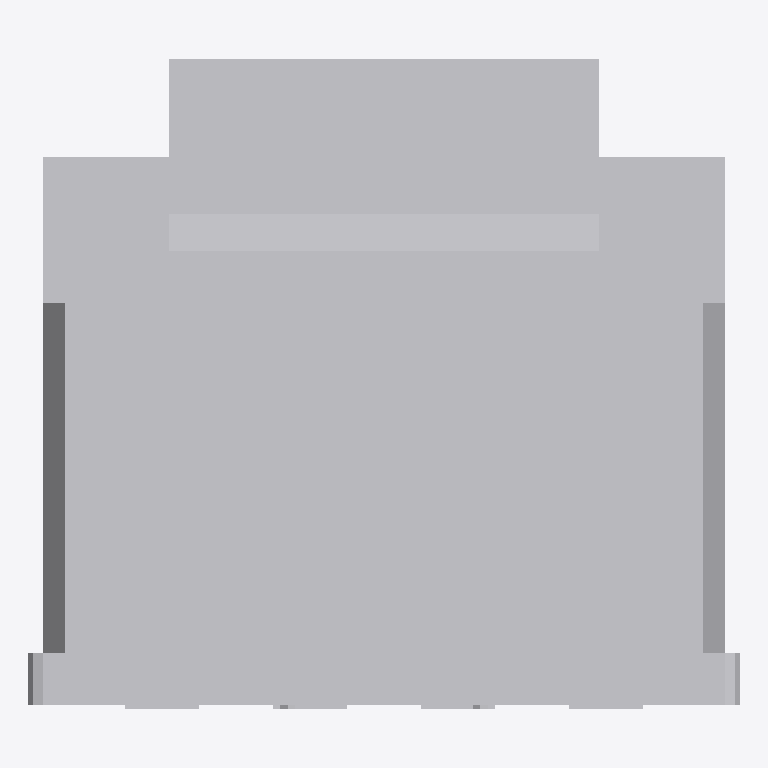
Plan cut of the same IFC building model at storey 'Level 0' (level 0.00 m, cut at 1.40 m), seen from above with north up, elements coloured by IFC class: 1 other element (light grey). No cut surface shows.
Extent 0.096 m × 0.088 m × 0.096 m (x, y, z). Storeys (1): Level 0 at 0.00 m. Elements (1): 1 IfcDistributionControlElement.

HEADER;
FILE_DESCRIPTION(('ViewDefinition [CoordinationView_V2.0]'),'2;1');
FILE_NAME('Project Number','2025-01-20T10:21:30',(''),(''),'ODA IFC SDK 22.8','22.1.70.9 - Exporter 22.4.0.0 - Alternate UI 22.','');
FILE_SCHEMA(('IFC2X3'));
ENDSEC;
DATA;
#92=IFCPROJECT('0Z2BgI1L1A5uC0xQXIpS2z',#20,'Project Number',$,$,'Project Name','Project Status',(#87),#84);
#107=IFCSITE('0Z2BgI1L1A5uC0xQXIpS2$',#20,'Default',$,$,#106,$,$,.ELEMENT.,(51,30,23,112487),(0,-7,-37,-956022),0.0,$,$);
#97=IFCBUILDING('0Z2BgI1L1A5uC0xQXIpS2y',#20,'',$,$,#16,$,'',.ELEMENT.,$,$,#96);
#100=IFCBUILDINGSTOREY('0Z2BgI1L1A5uC0xQYjCZvw',#20,'Level 0',$,'Level:Circle Head - Project Datum',#99,$,'Level 0',.ELEMENT.,0.0);
#672=IFCDISTRIBUTIONCONTROLELEMENT('3dQj5lvNP7A99NTj97WTV1',#20,'NBS_BenderUK_DgtlMtrngEqpmnt_LINETRAXXPEM353PowerQualityMeasuring:PEM353:313513',$,'NBS_BenderUK_DgtlMtrngEqpmnt_LINETRAXXPEM353PowerQualityMeasuring:PEM353',#671,#668,'313513',$);
ENDSEC;
